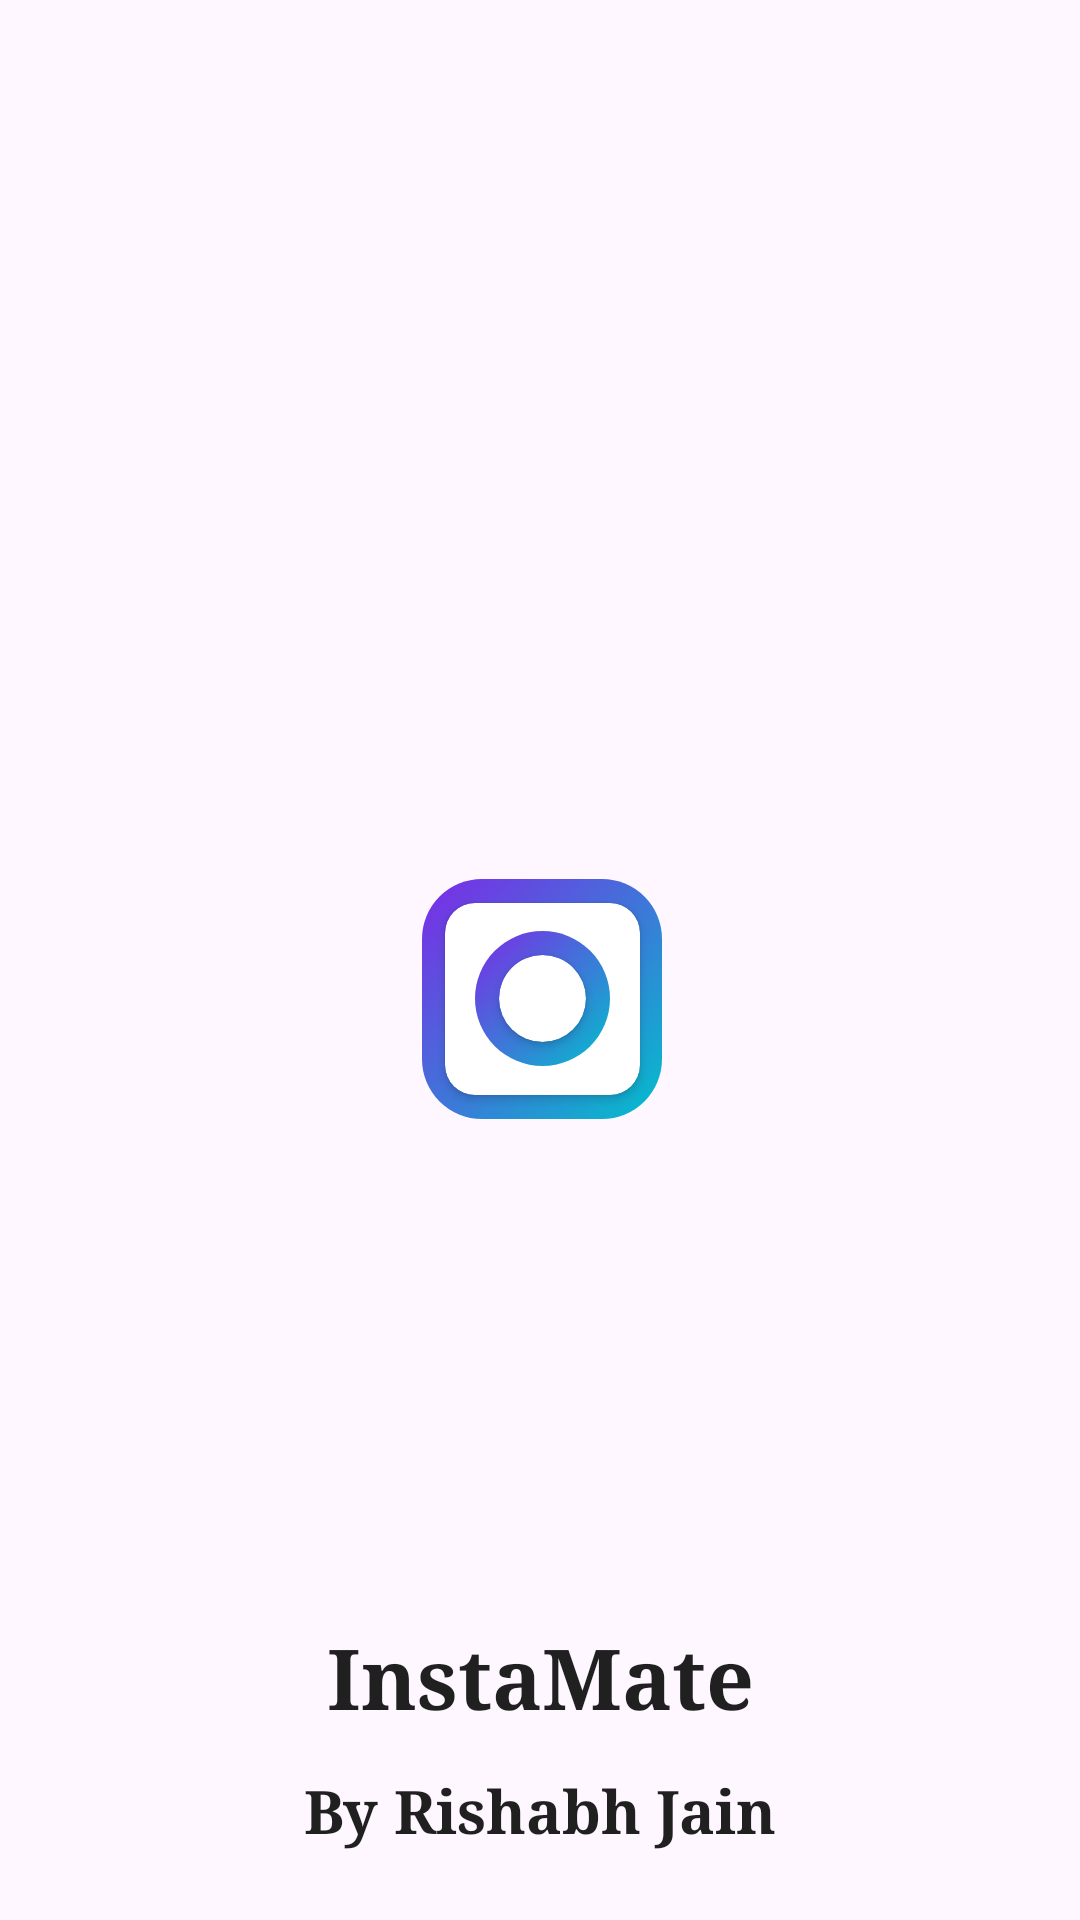

This screen was rendered from an Android layout file. Write that file and the resources it references.
<!-- AndroidManifest.xml: application theme Theme.InstaMate -->
<!-- res/layout/activity_splash_screen.xml -->
<?xml version="1.0" encoding="utf-8"?>
<androidx.constraintlayout.widget.ConstraintLayout xmlns:android="http://schemas.android.com/apk/res/android"
    xmlns:app="http://schemas.android.com/apk/res-auto"
    xmlns:tools="http://schemas.android.com/tools"
    android:layout_width="match_parent"
    android:layout_height="match_parent"
    android:gravity="center"

    android:background="#FEF7FF"
    android:orientation="vertical"
    tools:context=".Splash_Screen">

    <LinearLayout
        android:id="@+id/linearLayout"
        android:layout_width="100dp"
        android:layout_height="100dp"
        android:layout_marginStart="156dp"
        android:layout_marginTop="283dp"
        android:layout_marginEnd="155dp"
        android:background="@drawable/logo_gradient"
        app:layout_constraintEnd_toEndOf="parent"
        app:layout_constraintStart_toStartOf="parent"
        app:layout_constraintTop_toTopOf="parent">

        <androidx.cardview.widget.CardView
            android:layout_width="65dp"
            android:layout_height="64dp"
            android:layout_gravity="center"
            android:layout_marginStart="17.5dp"
            android:background="#FEF7FF"
            app:cardCornerRadius="10dp">

            <LinearLayout
                android:id="@+id/linearLayout1"
                android:layout_width="45dp"
                android:layout_height="45dp"
                android:layout_gravity="center"
                android:background="@drawable/circle_gradient">

                <androidx.cardview.widget.CardView
                    android:id="@+id/linearLayout3"
                    android:layout_width="29dp"
                    android:layout_height="29dp"
                    android:layout_marginStart="8dp"
                    android:layout_gravity="center"
                    android:background="#FEF7FF"
                    android:orientation="vertical"
                    app:cardCornerRadius="30dp" />
            </LinearLayout>
        </androidx.cardview.widget.CardView>
    </LinearLayout>


    <TextView
        android:id="@+id/insta_logo"
        style="@style/TextAppearance.AppCompat.Headline"
        android:layout_width="wrap_content"
        android:layout_height="50dp"
        android:layout_gravity="bottom"
        android:layout_marginStart="142dp"
        android:layout_marginEnd="142dp"
        android:fontFamily="serif"
        android:foregroundGravity="center"
        android:text="InstaMate"
        android:textSize="28sp"
        android:textStyle="bold"
        app:layout_constraintBottom_toTopOf="@+id/insta_logo1"
        app:layout_constraintEnd_toEndOf="parent"
        app:layout_constraintStart_toStartOf="parent" />

    <TextView
        android:id="@+id/insta_logo1"
        style="@style/TextAppearance.AppCompat.Subhead"
        android:layout_width="wrap_content"
        android:layout_height="50dp"
        android:layout_gravity="bottom"
        android:layout_marginStart="142dp"
        android:layout_marginEnd="142dp"
        android:fontFamily="serif"
        android:foregroundGravity="center"
        android:text="By Rishabh Jain"
        android:textSize="20sp"
        android:textStyle="bold"
        app:layout_constraintBottom_toBottomOf="parent"
        app:layout_constraintEnd_toEndOf="parent"
        app:layout_constraintStart_toStartOf="parent" />

</androidx.constraintlayout.widget.ConstraintLayout>
<!-- resources referenced by this layout -->
<resources>
  <!-- drawable circle_gradient (drawable) -->
  <?xml version="1.0" encoding="utf-8"?>
  <selector xmlns:android="http://schemas.android.com/apk/res/android">
  <item>
      <shape android:shape="rectangle">
  
          <gradient
              android:startColor="#02bfcc"
              android:endColor="#7d2ae6"
              android:type="linear"
              android:angle="135"/>
  
  
  
          <corners android:radius="50dp"/>
      </shape>
  
  </item>
  
  
  
  </selector>
  <!-- drawable logo_gradient (drawable) -->
  <?xml version="1.0" encoding="utf-8"?>
  <layer-list xmlns:android="http://schemas.android.com/apk/res/android">
  <item>
      <shape android:shape="rectangle">
          <solid android:color="@android:color/transparent"/>
          <corners android:radius="10dp"/>
  
      </shape>
  
  
  
  </item>
  <item android:right="10dp" android:left="10dp" android:top="10dp" android:bottom="10dp">
      <shape android:shape="rectangle">
  
          <gradient
              android:startColor="#02bfcc"
              android:endColor="#7d2ae6"
              android:type="linear"
              android:angle="135"/>
  
  
  <corners android:radius="20dp"/>
      </shape>
  
  </item>
  
  
  
  
  
  </layer-list>
  <style name="Theme.InstaMate" parent="Theme.MaterialComponents.DayNight.NoActionBar">
          
          <item name="colorPrimary">@color/purple_500</item>
          <item name="colorPrimaryVariant">@color/purple_700</item>
          <item name="colorOnPrimary">@color/white</item>
          
          <item name="colorSecondary">@color/teal_200</item>
          <item name="colorSecondaryVariant">@color/teal_700</item>
          <item name="colorOnSecondary">@color/black</item>
          
          <item name="android:statusBarColor">@color/black</item>
          
      </style>
  <color name="purple_500">#FF6200EE</color>
  <color name="purple_700">#FF3700B3</color>
  <color name="white">#FFFFFFFF</color>
  <color name="teal_200">#FF03DAC5</color>
  <color name="teal_700">#FF018786</color>
  <color name="black">#FF000000</color>
</resources>
